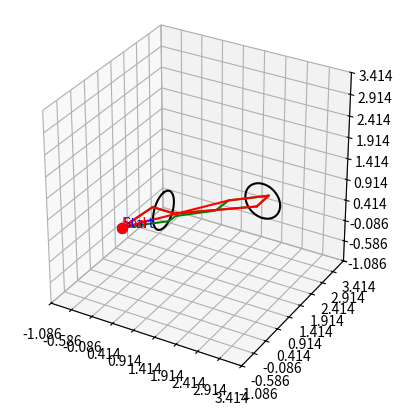

The matplotlib source for this figure:
import numpy as np
import matplotlib.pyplot as plt
from mpl_toolkits.mplot3d import Axes3D
import csv
import heapq
import time

rings = {
    'ring1': {'center': np.array([2.5, 1.4, 1.15]), 'radius': 0.4, 'normal': np.array([0, -1, 0])},
    'ring2': {'center': np.array([1.3, -0.5, 1.55]), 'radius': 0.4, 'normal': np.array([-1, 0, 0])},
}

# rings = {
#     'ring1': {'center': np.array([2.5, 1.4, 1.15]), 'radius': 0.4, 'normal': np.array([0, -1, 0])},
#     'ring2': {'center': np.array([0.5, -2.0, 1.55]), 'radius': 0.4, 'normal': np.array([-1, 0, 0])},
#     'ring3': {'center': np.array([1.0, 3.0, 0.8]), 'radius': 0.5, 'normal': np.array([1, 0, 1])},
#     'ring4': {'center': np.array([4.0, 1.5, 1.2]), 'radius': 0.35, 'normal': np.array([1, 1, 0])},
#     'ring5': {'center': np.array([3.0, -1.5, 0.5]), 'radius': 0.45, 'normal': np.array([0, 1, 1])},
#     'ring6': {'center': np.array([1.5, 0.5, 2.0]), 'radius': 0.5, 'normal': np.array([0, 1, 1])},
#     'ring7': {'center': np.array([4.5, -1.5, 1.0]), 'radius': 0.4, 'normal': np.array([1, -1, 1])},
#     'ring8': {'center': np.array([0.5, 4.0, 1.4]), 'radius': 0.3, 'normal': np.array([-1, 1, -0.5])},
#     'ring9': {'center': np.array([3.5, 2.0, 0.6]), 'radius': 0.4, 'normal': np.array([0.3, 1, 0.8])},
#     'ring10': {'center': np.array([2.0, -3.0, 1.8]), 'radius': 0.5, 'normal': np.array([1, -0.2, -0.3])}
# }

start_point = np.array([0.0, 0.0, 0.5])
end_point = np.array([0.0, 0.0, 0.5])
safety_margin = 0.2  

step_size = 0.1  

def is_in_obstacle(point, rings, safety_margin):

    point = np.array(point)  

    for ring_name, ring in rings.items():
        center = ring['center']  
        radius = ring['radius']  
        normal = ring['normal']  

        normal = normal / np.linalg.norm(normal)  
        vector_to_point = point - center
        distance_to_plane = np.dot(vector_to_point, normal)

        if abs(distance_to_plane) > safety_margin:
            continue

        projected_point = point - distance_to_plane * normal

        distance_to_center = np.linalg.norm(projected_point - center)

        if distance_to_center <= radius + safety_margin:
            return True

    return False

def distance(p1, p2):
    return np.linalg.norm(p1 - p2)

class Node:
    def __init__(self, position):
        self.position = position
        self.parent = None

import heapq

def a_star(start, goal, rings, safety_margin, step_size):


    def heuristic(point, goal):

        return np.linalg.norm(np.array(point) - np.array(goal))

    def is_valid_point(point, rings, safety_margin):

        return not is_in_obstacle(point, rings, safety_margin)

    def can_connect_directly(point1, point2, rings, safety_margin, steps=10):

        for t in np.linspace(0, 1, steps):
            intermediate_point = point1 + t * (np.array(point2) - np.array(point1))
            if is_in_obstacle(intermediate_point, rings, safety_margin):
                return False
        return True

    # 初始化开放列表和关闭列表
    open_set = []
    closed_set = set()
    came_from = {}  # 记录每个节点的父节点

    # 节点代价：g(实际代价)和f(总代价)
    g_score = {tuple(start): 0}  # 起点的实际代价为0
    f_score = {tuple(start): heuristic(start, goal)}  # 起点的总代价为启发值

    # 将起点加入开放列表
    heapq.heappush(open_set, (f_score[tuple(start)], tuple(start)))

    # 保存节点坐标
    node_positions = [start]

    while open_set:
        # 从开放列表中取出 f 值最低的节点
        _, current = heapq.heappop(open_set)

        # 如果可以直接连线到目标点，结束搜索
        if can_connect_directly(current, goal, rings, safety_margin):
            path = []
            while current in came_from:
                path.append(list(current))
                current = came_from[current]
            path.append(start)
            path.reverse()
            path.append(goal)  # 直接连线到目标点
            node_positions.append(goal)
            print(f"Found a path to the goal with direct connection: {goal}")
            return path, node_positions

        # 将当前节点加入关闭列表
        closed_set.add(current)

        # 扩展当前节点的邻居
        for dx in np.linspace(-step_size, step_size, 3):
            for dy in np.linspace(-step_size, step_size, 3):
                for dz in np.linspace(-step_size, step_size, 3):
                    if dx == 0 and dy == 0 and dz == 0:
                        continue
                    neighbor = (current[0] + dx, current[1] + dy, current[2] + dz)

                    # 跳过无效点（障碍物或已访问）
                    if not is_valid_point(neighbor, rings, safety_margin) or tuple(neighbor) in closed_set:
                        continue

                    # 计算邻居的 g 值
                    tentative_g_score = g_score[current] + np.linalg.norm(np.array(neighbor) - np.array(current))

                    # 如果发现更短路径，更新代价和路径
                    if tuple(neighbor) not in g_score or tentative_g_score < g_score[tuple(neighbor)]:
                        came_from[tuple(neighbor)] = current
                        g_score[tuple(neighbor)] = tentative_g_score
                        f_score[tuple(neighbor)] = tentative_g_score + heuristic(neighbor, goal)
                        heapq.heappush(open_set, (f_score[tuple(neighbor)], tuple(neighbor)))
                        node_positions.append(list(neighbor))

    # 如果未找到路径
    print(f"Failed to find a path to the goal: {goal}")
    return [], node_positions


def generate_ring_entry_exit(ring, margin):
    center = ring['center']
    normal = ring['normal']

    entry_point = center - normal * (margin + 0.05)

    exit_point = center + normal * (margin + 0.05)

    print(f"Generated entry point: {entry_point}, exit point: {exit_point}")
    return entry_point, exit_point


def plot_rings(ax, rings):
    for ring_name, ring in rings.items():
        center = ring['center']
        radius = ring['radius']

        theta = np.linspace(0, 2 * np.pi, 100)
        circle = np.array([np.cos(theta) * radius, np.sin(theta) * radius, np.zeros_like(theta)])

        z_axis = np.array([0, 0, 1])
        normal = ring['normal']
        rotation_axis = np.cross(z_axis, normal)
        rotation_angle = np.arccos(np.dot(z_axis, normal) / (np.linalg.norm(z_axis) * np.linalg.norm(normal)))

        if np.linalg.norm(rotation_axis) > 1e-6:
            rotation_axis = rotation_axis / np.linalg.norm(rotation_axis)
            K = np.array([
                [0, -rotation_axis[2], rotation_axis[1]],
                [rotation_axis[2], 0, -rotation_axis[0]],
                [-rotation_axis[1], rotation_axis[0], 0]
            ])
            rotation_matrix = np.eye(3) + np.sin(rotation_angle) * K + (1 - np.cos(rotation_angle)) * (K @ K)
        else:
            rotation_matrix = np.eye(3)

        rotated_circle = rotation_matrix @ circle
        ax.plot(center[0] + rotated_circle[0, :], center[1] + rotated_circle[1, :], center[2] + rotated_circle[2, :], color='black', label=f'{ring_name}')


def can_connect_directly(point1, point2, rings, safety_margin, steps=10):

        for t in np.linspace(0, 1, steps):
            intermediate_point = point1 + t * (np.array(point2) - np.array(point1))
            if is_in_obstacle(intermediate_point, rings, safety_margin):
                return False
        return True

def optimize_path(path, rings, safety_margin):

    if len(path) <= 2:  
        return path

    optimized_path = [path[0]]  
    current_point = path[0]

    for i in range(1, len(path)):
        
        if not can_connect_directly(current_point, path[i], rings, safety_margin):
            
            optimized_path.append(path[i - 1])
            current_point = path[i - 1]

    
    optimized_path.append(path[-1])
    return optimized_path

def set_axes_equal_and_uniform(ax, tick_interval):

    # 获取各个轴的范围
    x_limits = ax.get_xlim3d()
    y_limits = ax.get_ylim3d()
    z_limits = ax.get_zlim3d()

    # 找到所有轴的最小值和最大值
    min_limit = min(x_limits[0], y_limits[0], z_limits[0])
    max_limit = max(x_limits[1], y_limits[1], z_limits[1])

    # 设置相同的范围
    ax.set_xlim3d([min_limit, max_limit])
    ax.set_ylim3d([min_limit, max_limit])
    ax.set_zlim3d([min_limit, max_limit])

    # 设置刻度间隔一致
    ticks = np.arange(min_limit, max_limit + tick_interval, tick_interval)
    ax.set_xticks(ticks)
    ax.set_yticks(ticks)
    ax.set_zticks(ticks)

    # 设置为等比例显示
    ax.set_box_aspect([1, 1, 1])  # 等比例显示

def main():
    start_time = time.time()
    fig = plt.figure()
    ax = fig.add_subplot(111, projection='3d')

    # 绘制圆盘
    plot_rings(ax, rings)

    # ax.set_xlim(-1, 4)
    # ax.set_ylim(-1, 4)
    # ax.set_zlim(0, 2)

    current_point = start_point
    full_path = []
    all_node_positions = [] 
    entry_exit_points = []  

    for i, ring_name in enumerate(rings):
        ring = rings[ring_name]

        entry_point, exit_point = generate_ring_entry_exit(ring, safety_margin)

        if is_in_obstacle(entry_point, rings, safety_margin):
            print(f"Entry point {entry_point} is in obstacle!")
        if is_in_obstacle(exit_point, rings, safety_margin):
            print(f"Exit point {exit_point} is in obstacle!")

        entry_exit_points.append(entry_point)
        entry_exit_points.append(exit_point)

        path_to_entry, node_positions_entry = a_star(current_point, entry_point, rings, safety_margin, step_size)

        all_node_positions.extend(node_positions_entry)

        if len(path_to_entry) > 1:
            full_path.extend(path_to_entry)
            ax.plot(*np.array(path_to_entry).T, color='green', label=f'Path to {ring_name} entry')

        full_path.append(exit_point)
        ax.plot([entry_point[0], exit_point[0]], [entry_point[1], exit_point[1]], [entry_point[2], exit_point[2]], color='green', label=f'{ring_name} entry to exit')

        current_point = exit_point

    path_to_goal, node_positions_goal = a_star(current_point, end_point, rings, safety_margin, step_size)

    all_node_positions.extend(node_positions_goal)

    if len(path_to_goal) > 1:
        full_path.extend(path_to_goal)
        ax.plot(*np.array(path_to_goal).T, color='green', label='Path to goal')

    optimized_path = optimize_path(full_path, rings, safety_margin)

    end_time = time.time()

    # 计算并打印耗时
    elapsed_time = end_time - start_time
    print(f"Total elapsed time: {elapsed_time:.2f} seconds")

    #----------------------------------------------------------


    # 保存关键节点到 CSV
    offset_and_save_positions_to_csv(optimized_path, -start_point, "key_nodes.csv")

    # 保存所有节点坐标到 CSV 文件
    save_positions_to_csv(full_path, "all_a_star_nodes.csv")

    ax.plot(*np.array(optimized_path).T, color='red', label='Optimized Path')

    # 标记起点和终点
    ax.scatter(*start_point, color='blue', s=50, label='Start Point')  # 起点
    ax.text(start_point[0], start_point[1], start_point[2], 'Start', color='blue')

    ax.scatter(*end_point, color='red', s=50, label='End Point')  # 终点
    ax.text(end_point[0], end_point[1], end_point[2], 'End', color='red')

    # 设置 x, y, z 轴等长，且刻度间隔一致为 0.1
    set_axes_equal_and_uniform(ax, tick_interval=0.5)

    # 显示绘制的图形
    # plt.legend()
    plt.show()

# 保存节点坐标到 CSV 文件
def save_positions_to_csv(node_positions, csv_filename):
    with open(csv_filename, mode='w', newline='') as csvfile:
        writer = csv.writer(csvfile)
        # 写入表头
        writer.writerow(["X", "Y", "Z"])
        # 写入节点坐标
        for position in node_positions:
            writer.writerow(position)
    print(f"Saved node positions to {csv_filename}")

def offset_and_save_positions_to_csv(node_positions, offset, csv_filename):

    # 偏移后的坐标
    offset_positions = [np.array(position) + np.array(offset) for position in node_positions]
    
    # 保存到 CSV 文件
    with open(csv_filename, mode='w', newline='') as csvfile:
        writer = csv.writer(csvfile)
        # 写入表头
        writer.writerow(["X", "Y", "Z"])
        # 写入偏移后的节点坐标
        for position in offset_positions:
            writer.writerow(position)
    
    print(f"Saved offset node positions to {csv_filename}")

main()
